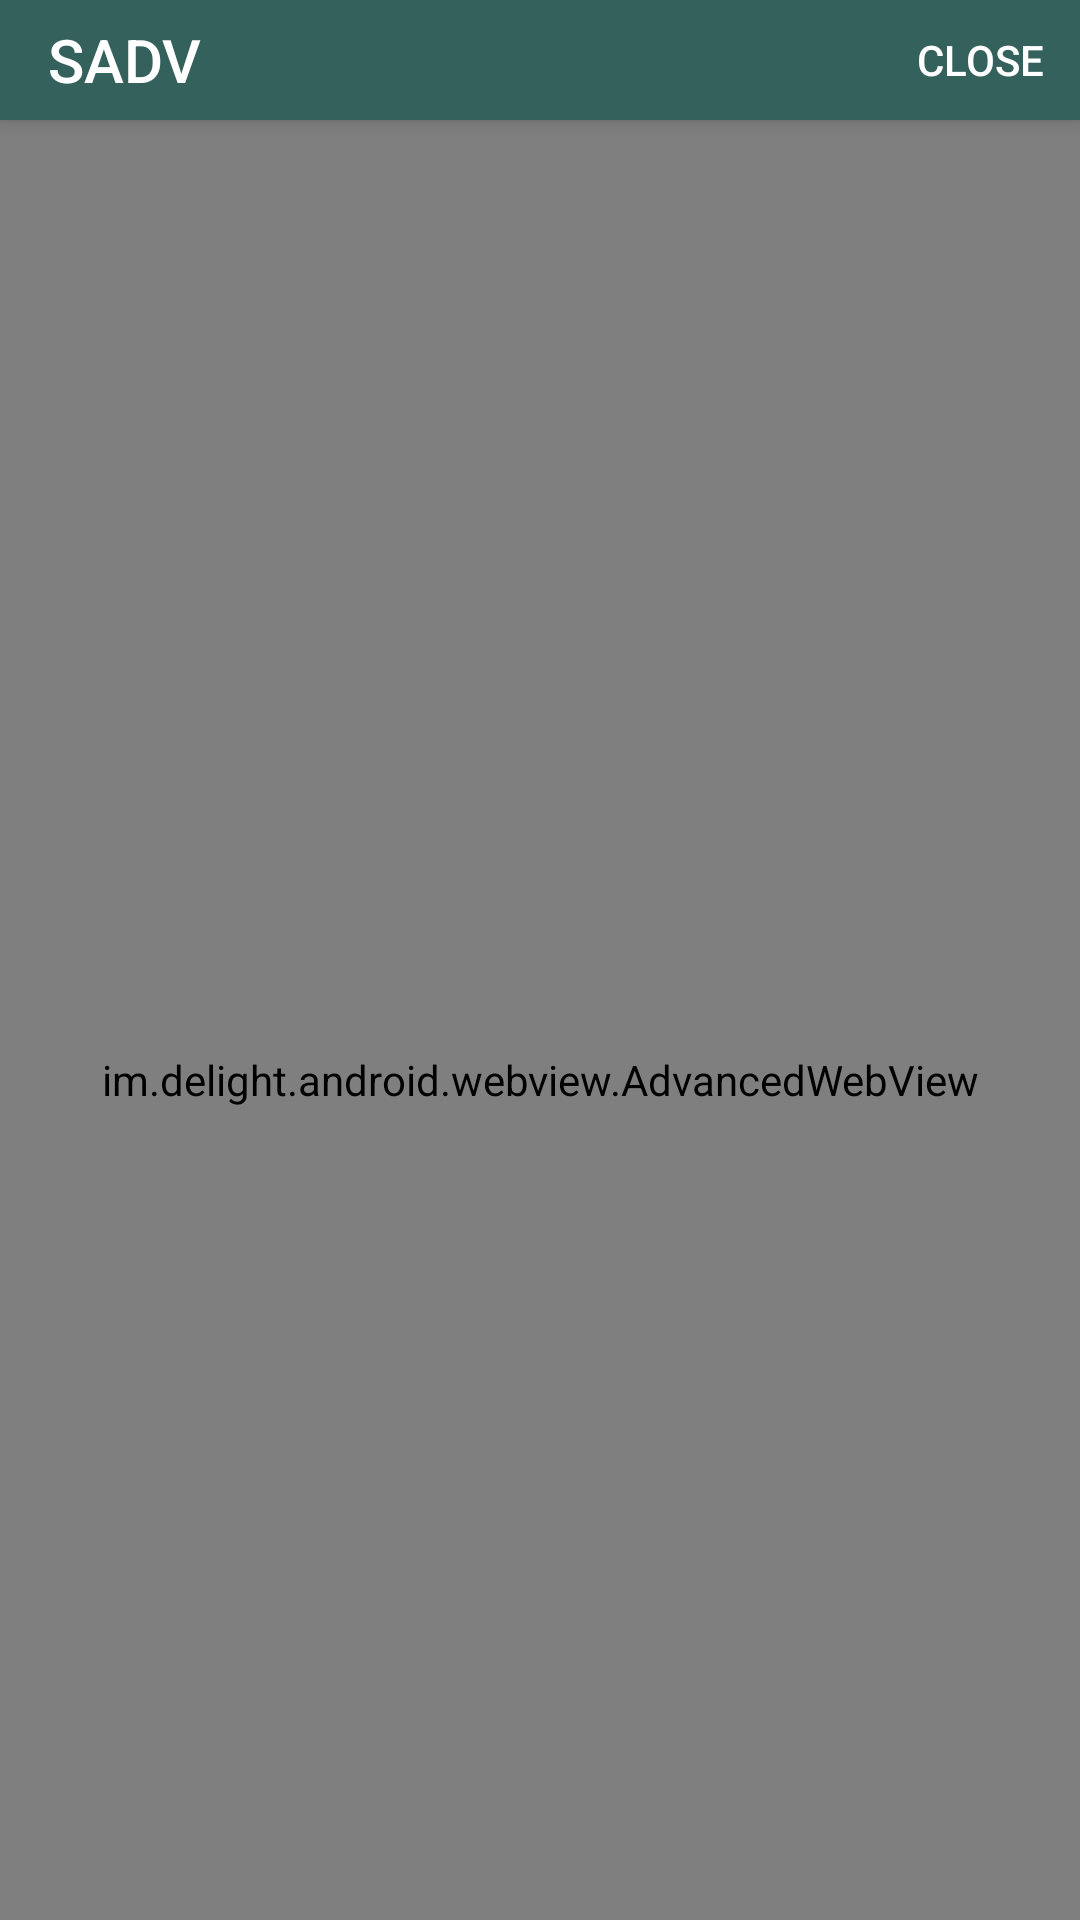

Reconstruct the res/layout file that produces this screen, plus the resources it refers to.
<!-- AndroidManifest.xml: application theme AppTheme -->
<!-- res/layout/activity_web.xml -->
<?xml version="1.0" encoding="utf-8"?>
<androidx.coordinatorlayout.widget.CoordinatorLayout xmlns:android="http://schemas.android.com/apk/res/android"
    xmlns:app="http://schemas.android.com/apk/res-auto"
    xmlns:tools="http://schemas.android.com/tools"
    android:layout_width="match_parent"
    android:layout_height="match_parent"
    android:orientation="vertical"

    tools:context=".WebAct">

    <com.google.android.material.appbar.AppBarLayout
        android:id="@+id/appbar"
        android:layout_width="match_parent"
        android:layout_height="wrap_content"

        android:theme="@style/ThemeOverlay.AppCompat.Dark.ActionBar">

        <androidx.appcompat.widget.Toolbar
            android:id="@+id/toolbar"
            app:title="@string/app_name"
            app:titleMargin="4dp"

            app:titleTextColor="@android:color/white"
            app:menu="@menu/close"





            android:layout_width="match_parent"
            android:layout_height="40dp"
            android:background="?attr/colorPrimary"
            app:popupTheme="@style/ThemeOverlay.AppCompat.Light"
            app:layout_scrollFlags="scroll|enterAlways" />

    </com.google.android.material.appbar.AppBarLayout>



    <im.delight.android.webview.AdvancedWebView
        android:id="@+id/webview"
        android:layout_width="match_parent"
        android:layout_height="match_parent"





        app:layout_behavior="@string/appbar_scrolling_view_behavior"



         />













</androidx.coordinatorlayout.widget.CoordinatorLayout>
<!-- resources referenced by this layout -->
<resources>
  <string name="app_name">SADV</string>
  <style name="AppTheme" parent="Theme.AppCompat.Light.NoActionBar">
          
          <item name="colorPrimary">#34615C</item>
          <item name="colorPrimaryDark">@color/colorPrimaryDark</item>
          <item name="colorAccent">#435150</item>
      </style>
  <color name="colorPrimaryDark">#00B398</color>
</resources>
